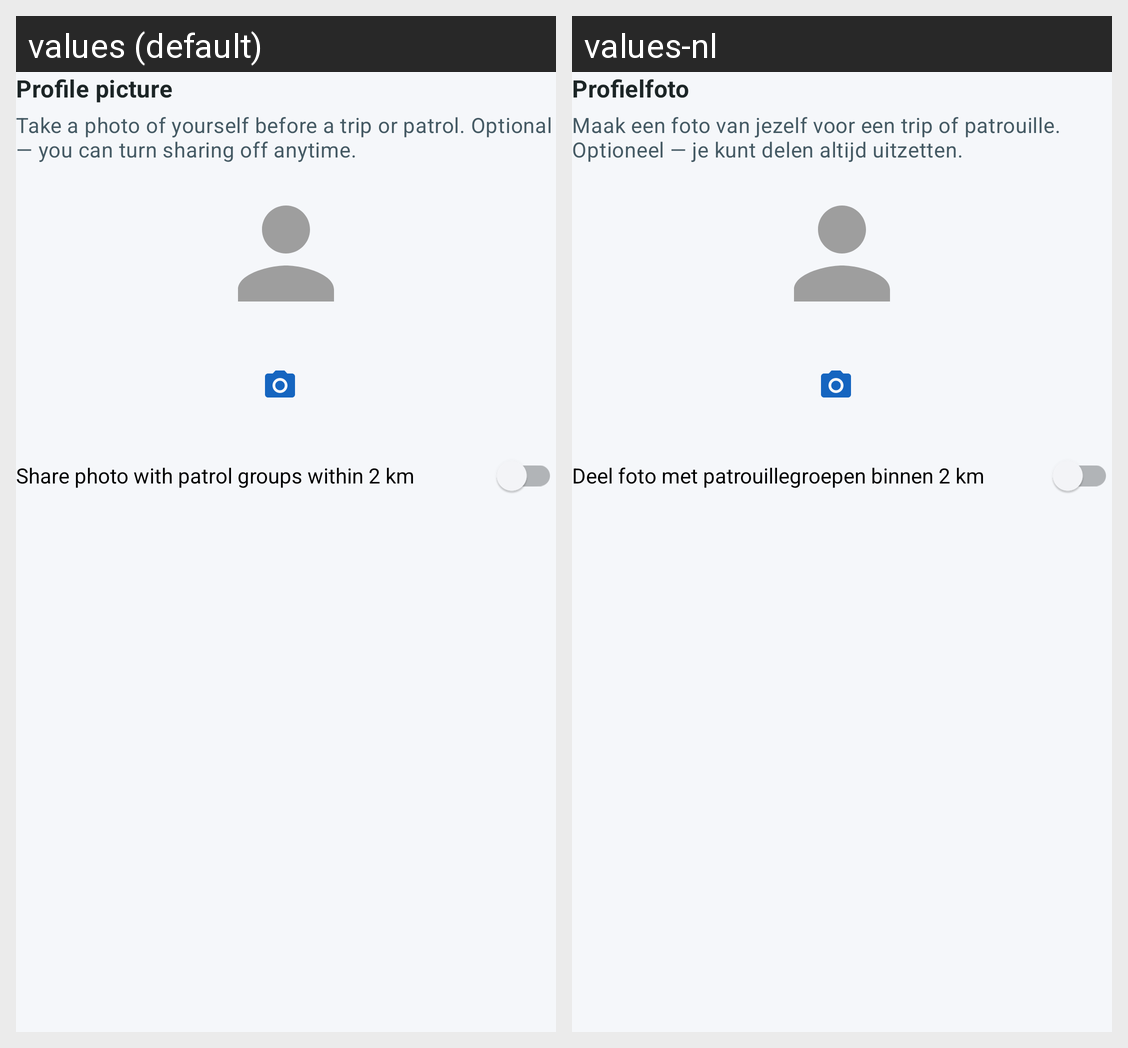

This grid shows one Android layout under two languages. Give, for every string resource on the screen, its name, the default text and each shown locale's text.
Android screen res/layout/view_profile_picture_section.xml rendered under 2 locales, left to right: values (default), values-nl. Device: Nexus 5 (rendered at 1080×1920; each locale shown at half size, 540×960, under a caption strip naming it); theme Theme.Intervene.
Strings drawn on this screen, with the default value and each locale's value (text and hints the layout hard-codes, and strings that could not be matched under every locale, appear in the picture but are not listed):

settings_profile_picture
  values: Profile picture
  values-nl: Profielfoto

profile_picture_summary
  values: Take a photo of yourself before a trip or patrol. Optional — you can turn sharing off anytime.
  values-nl: Maak een foto van jezelf voor een trip of patrouille. Optioneel — je kunt delen altijd uitzetten.

profile_picture_preview
  values: Profile picture
  values-nl: Profielfoto

profile_picture_share_nearby
  values: Share photo with patrol groups within 2 km
  values-nl: Deel foto met patrouillegroepen binnen 2 km
